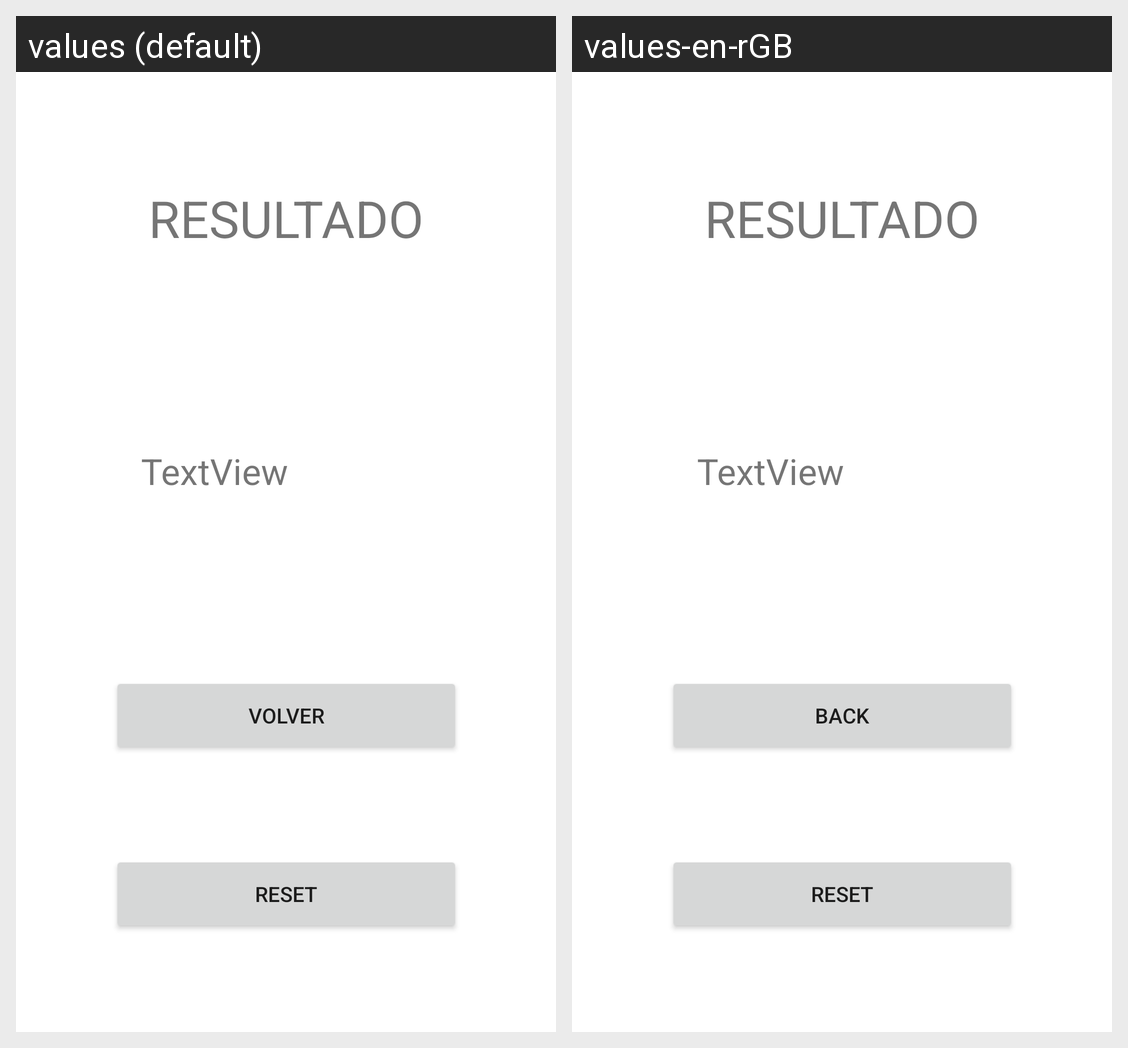

Strings drawn on this Android screen and how each of the app's shown locales translates them:
Android screen res/layout/examen_ejercicio1_2.xml rendered under 2 locales, left to right: values (default), values-en-rGB. Device: Nexus 5 (rendered at 1080×1920; each locale shown at half size, 540×960, under a caption strip naming it); theme Theme.PMDM2223.
Strings drawn on this screen, with the default value and each locale's value (text and hints the layout hard-codes, and strings that could not be matched under every locale, appear in the picture but are not listed):

reset
  values: RESET
  values-en-rGB: reset

volver
  values: VOLVER
  values-en-rGB: back
